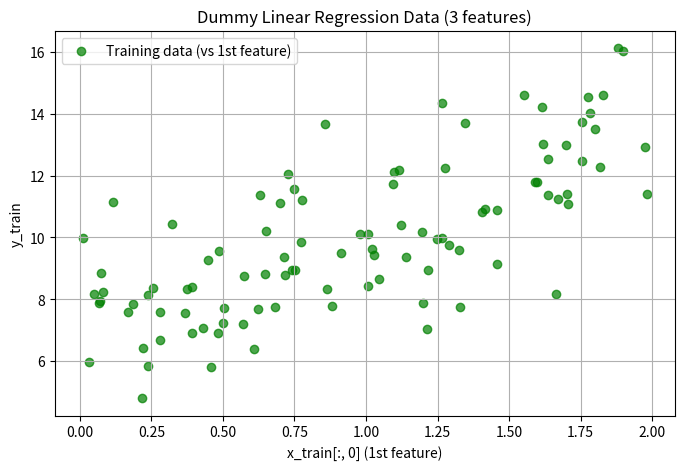
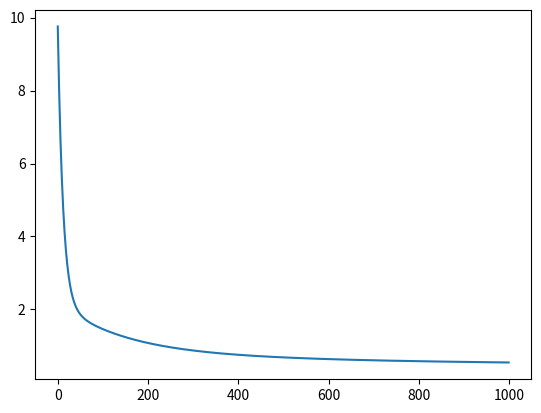

Recreate these plots in Python, in order.
import numpy as np
import matplotlib.pyplot as plt

# Set the seed for reproducibility
np.random.seed(42)

# Number of samples and features
num_samples = 100
num_features = 3

# Generate random x values (features)
x_train = 2 * np.random.rand(num_samples, num_features)

# Define true weights (slopes) and intercept
true_weights = np.array([[3], [2], [1]])  # shape: (3, 1)
true_intercept = 4

# Generate noise
noise = np.random.randn(num_samples, 1)

# Compute y values
y_train = true_intercept + x_train @ true_weights + noise  # @ is matrix multiplication

# Plotting using only first feature for visualization
plt.figure(figsize = (8, 5))
plt.scatter(x_train[:, 0], y_train, color = "green", label = "Training data (vs 1st feature)", alpha = 0.7)
plt.title("Dummy Linear Regression Data (3 features)")
plt.xlabel("x_train[:, 0] (1st feature)")
plt.ylabel("y_train")
plt.legend()
plt.grid(True)
plt.show()

print("Features shape is:", x_train.shape)
print("Target shape is:", y_train.shape)

# multiple linear regression 
m = len(y_train)
w = np.array([[1], [2], [3]])
b = 0.0
alpha = 0.01
# foe calculate prediction 
def prediction(w ,x_train,b):
    y_prediction = (x_train @ w + b)
    return y_prediction
# cost function
def cost_function(y_prediction,y_train):
    yp_yi = y_prediction - y_train
    final_cost = (1/(2*m)) * np.sum(yp_yi**2)
    return final_cost, yp_yi

# gradient descent
def gradient_decent(yp_yi,x_train):
    d_w = x_train.T @ yp_yi
    d_w = (d_w)/m
    d_b = np.sum(yp_yi)/m
    return d_w,d_b
costs = []
for i in range(1000):
    y_prediction = prediction(w, x_train, b)
    final_cost, yp_yi = cost_function(y_prediction, y_train)
    costs.append(final_cost)
    d_w, d_b = gradient_decent(yp_yi,x_train)
    w = w - alpha * d_w
    b = b - alpha * d_b
    print(final_cost)
plt.plot(costs)
plt.show()
print(w,b)
